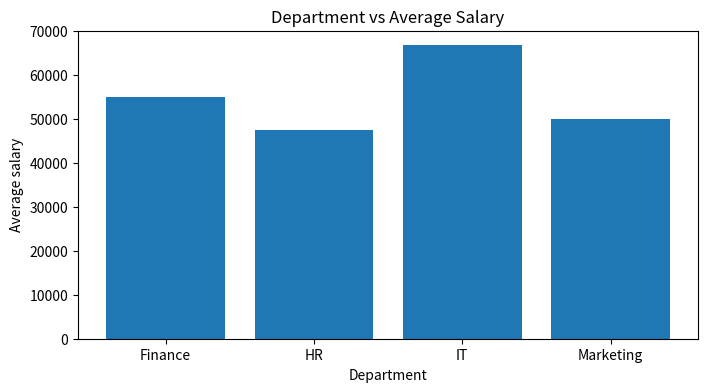
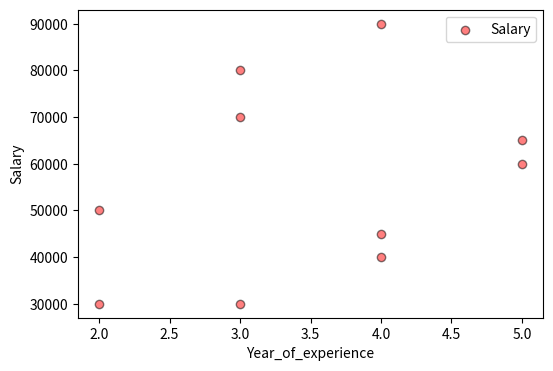

The script that saved these images, in order:
import matplotlib.pyplot as plt
import pandas as pd
import numpy as np
df=pd.DataFrame({
    "Employee_ID":[101,102,103,104,105,106,107,108,109,110],
    "Employee_Name":["Naveen","Kumar","Vijay","Arun","Vignesh","Vikram","Ajith","Surya","Arya","Kamal"],
    "Department":["IT","HR","Finance","IT","Marketing","Finance","IT","HR","Marketing","Finance"],
    "Salary":np.array([50000,30000,30000,80000,40000,45000,70000,65000,60000,90000]),
    "Year_of_experience":[2,2,3,3,4,4,3,5,5,4]
    })
Average_salary=df["Salary"].mean()
Highest_Salary=df["Salary"].max()
Lowest_Salary=df["Salary"].min()
increment_percentage=10
df["New_Salary"]=df["Salary"]*(1+increment_percentage/100)
depart_avg=df.groupby("Department")["Salary"].mean()
print(f"Average Salary :{Average_salary}")
print(f"Highest Salary :{Highest_Salary}")
print(f"Lowest Salary :{Lowest_Salary}")
print(f"Employees with Salaries Greater than Fifty Thousand :\n{df[df['Salary']>50000]['Employee_Name'].to_string(index=False)}")
print(f"Employees Salary after 10% increment :{df['New_Salary'].to_string(index=False)}")
print(f"Average Department Salary\n{depart_avg}")
plt.figure(figsize=(8,4))
plt.bar(depart_avg.index,depart_avg.values)
plt.title("Department vs Average Salary")
plt.xlabel("Department")
plt.ylabel("Average salary")

plt.figure(figsize=(6,4))
plt.scatter(df["Year_of_experience"],df["Salary"],color="red",alpha=0.5,edgecolor="black",label="Salary")
plt.xlabel("Year_of_experience")
plt.ylabel("Salary")
plt.legend()
plt.show()
